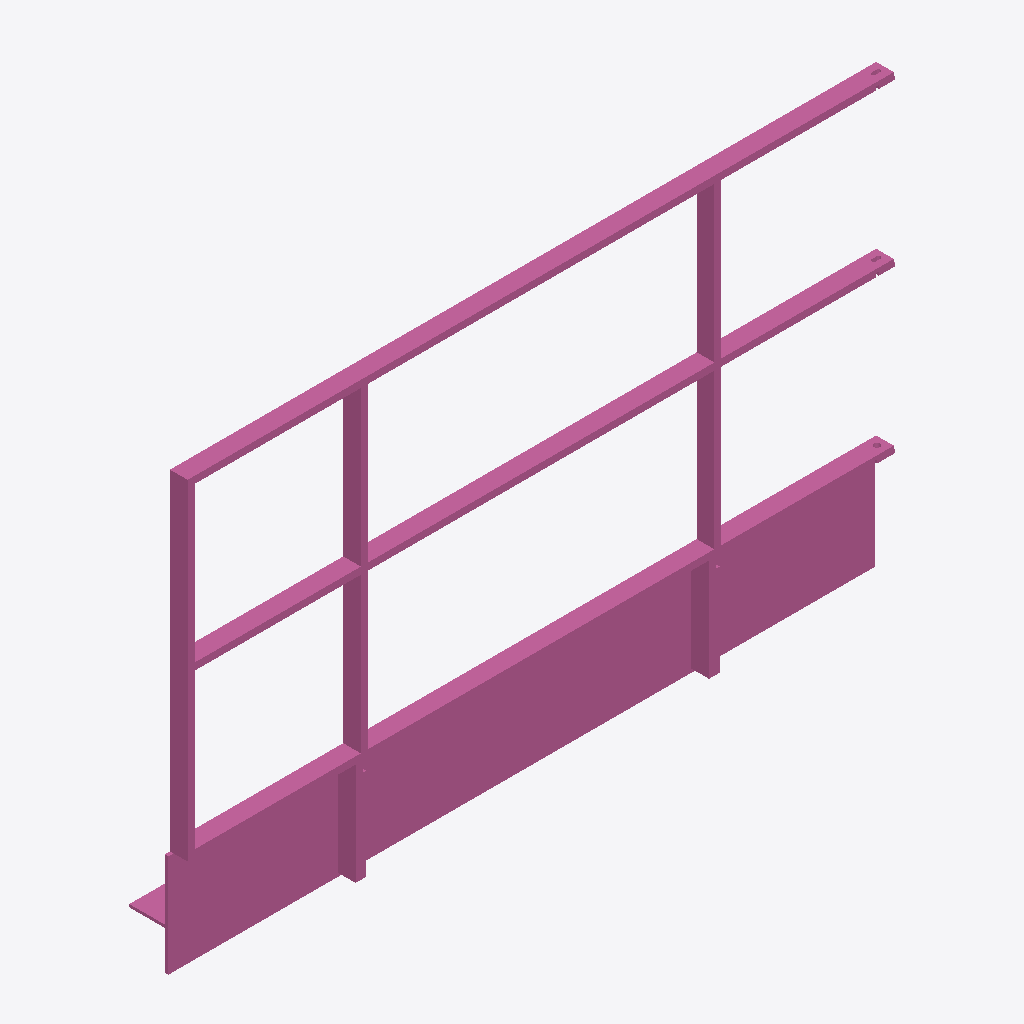
Isometric view of an IFC building model (IFC-SPF (STEP), schema IFC4, length unit metre), seen from the south-west, elements coloured by IFC class: 1 railing (pink).
Extent 2.0 m × 0.2 m × 1.2 m (x, y, z). Storeys (1): Ebene 0 at 0.00 m. Elements (1): 1 IfcRailing.

HEADER;
FILE_DESCRIPTION(('ViewDefinition [CoordinationView_V2.0]','ExchangeRequirement []'),'2;1');
FILE_NAME('','2024-05-07T10:23:44',(''),(''),'ODA IFC SDK 22.6','22.1.1.516 - Exporter 22.1.1.516 - Default UI','');
FILE_SCHEMA(('IFC4'));
ENDSEC;
DATA;
#93=IFCPROJECT('3JkdSrIPPFBg8WI9Yiw3Uw',#20,'',$,$,'','',(#86),#83);
#105=IFCSITE('3JkdSrIPPFBg8WI9Yiw3Uu',#20,'Default',$,$,#104,$,$,.ELEMENT.,(42,24,53,508911),(-71,-15,-29,-58837),0.0,$,$);
#95=IFCBUILDING('3JkdSrIPPFBg8WI9Yiw3Ux',#20,'',$,$,#16,$,'',.ELEMENT.,$,$,#94);
#98=IFCBUILDINGSTOREY('3JkdSrIPPFBg8WI9XJ5yzH',#20,'Ebene 0',$,'Ebene:Ebene 1',#97,$,'Ebene 0',.ELEMENT.,0.0);
#491=IFCRAILING('1i6pAm_OnA7es5OO9i1h57',#20,'DB_Gelaender_S02_S18_Links:DB_Gelaender_S02_S18_Links:5986',$,'DB_Gelaender_S02_S18_Links:DB_Gelaender_S02_S18_Links',#490,#487,'5986',.NOTDEFINED.);
ENDSEC;
